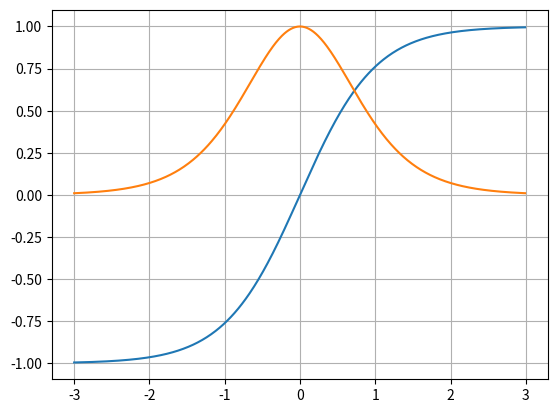

The script that saved this image:
#!/usr/bin/env python3
# -*- coding: utf-8 -*-
"""
Created on Wed May 17 18:05:26 2017

[redacted]
"""

import numpy
import matplotlib.pyplot as plt

x = numpy.arange(-3,3,.01)

y = numpy.tanh(x)

plt.plot(x,y)
plt.grid(True)
plt.show()

# sinh(t) = .5*(exp(t)-exp(-t))
# cosh(t) = .5*(exp(t)+exp(-t))
# sinh'(t) = .5(exp(t)+exp(-t)) = cosh(t)
# cosh'(t) = .5(exp(t)-exp(-t)) = sinh(t)
# tanh'(t) = (sinh'(t)cosh(t) - sinh(t)cosh'(t) )/(cosh2(t))
#          = (cosh2(t) - sinh2(t))/(cosh2(t))
#          = 1-tanh2(t)
y = 1-numpy.tanh(x)**2

plt.plot(x,y)
plt.grid(True)
plt.show()
